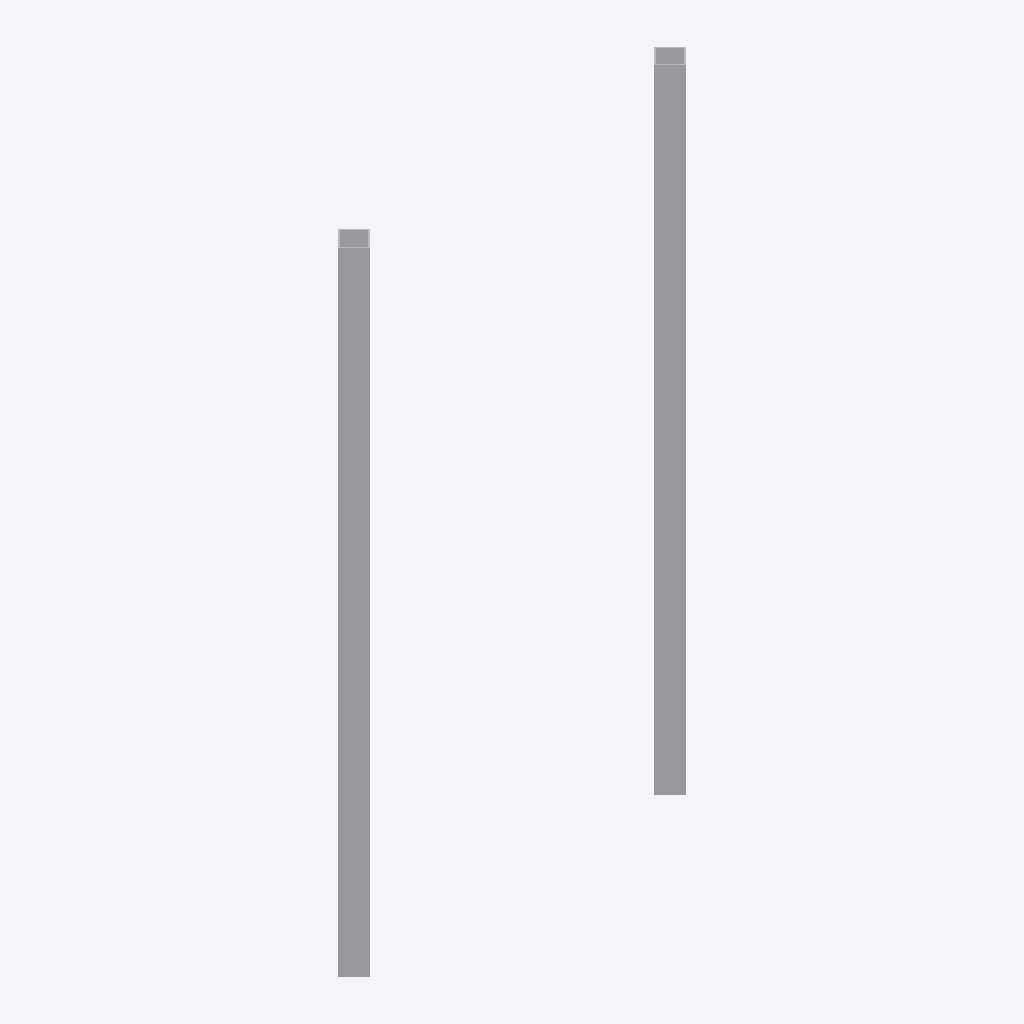
Isometric view of an IFC building model (IFC-SPF (STEP), schema IFC4, length unit millimetre), seen from the south-west, elements coloured by IFC class: 2 other elements (light grey).
Extent 1.1 m × 0.1 m × 2.0 m (x, y, z). Storeys (1): Storey at 0.00 m. Elements (2): 2 IfcPipeSegment.

HEADER;
FILE_DESCRIPTION((''),'2;1');
FILE_NAME('issue_1985_mapping_origin.ifc','2026-08-02T00:00:00',(''),(''),'ifc-lite','ifc-lite','');
FILE_SCHEMA(('IFC4'));
ENDSEC;
DATA;
#25=IFCPROJECT('0PRJ456789ABCDEFGHIJKL',$,'Proj',$,$,$,$,(#5),#4);
#20=IFCSITE('0SITE56789ABCDEFGHIJKL',$,'Site',$,$,#19,$,$,.ELEMENT.,$,$,$,$,$);
#22=IFCBUILDING('0BLDG56789ABCDEFGHIJKL',$,'Building',$,$,#21,$,$,.ELEMENT.,$,$,$);
#24=IFCBUILDINGSTOREY('0STRY56789ABCDEFGHIJKL',$,'Storey',$,$,#23,$,$,.ELEMENT.,0.0);
#40=IFCPIPESEGMENT('0PIP056789ABCDEFGHIJKL',$,'Pipe_0',$,$,#39,#36,$,$);
#47=IFCPIPESEGMENT('0PIP156789ABCDEFGHIJKL',$,'Pipe_1',$,$,#46,#43,$,$);
ENDSEC;
